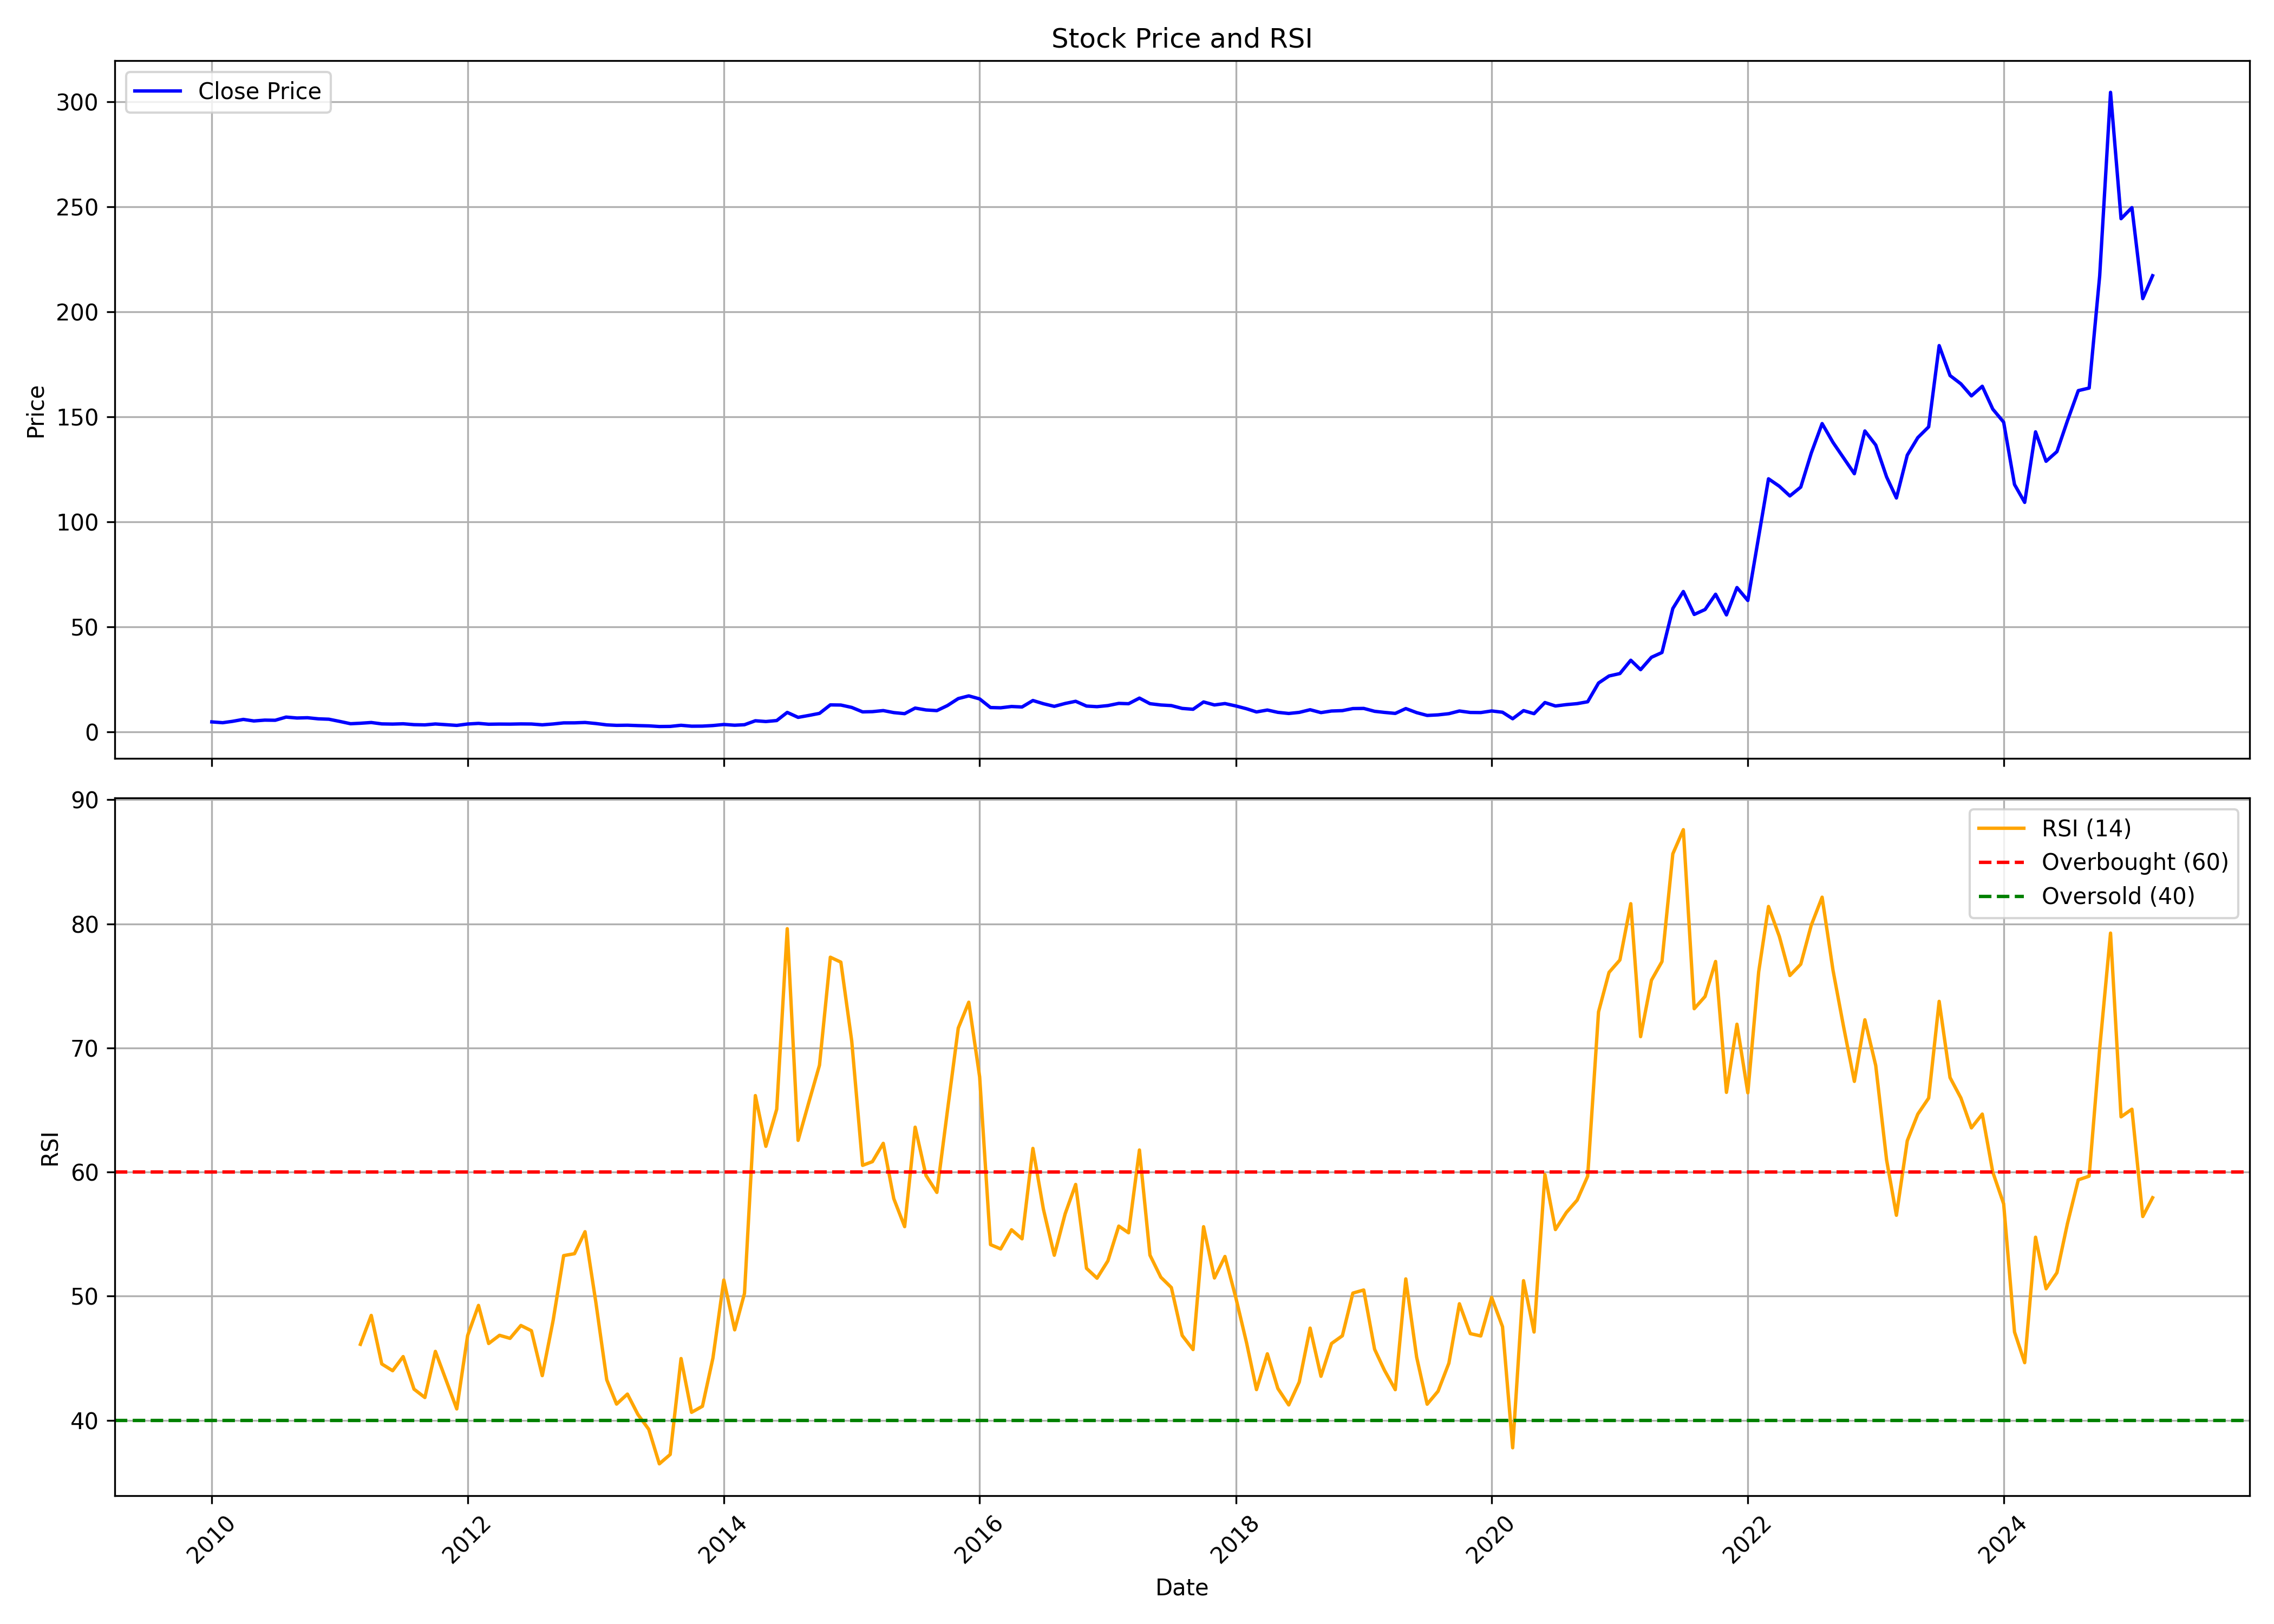

The file beside this chart, header and first rows:
, date, symbol, open, high, low, close, volume, rsi
0, 2010-01-01, JAGSNPHARM, 5.175, 6.304, 4.61, 4.833, 3337417, 
1, 2010-02-01, JAGSNPHARM, 4.728, 5.91, 4.295, 4.452, 491326, 
2, 2010-03-01, JAGSNPHARM, 4.452, 6.199, 4.282, 5.096, 5686926, 
3, 2010-04-01, JAGSNPHARM, 5.057, 6.62, 5.057, 6.015, 3932346, 
4, 2010-05-01, JAGSNPHARM, 5.832, 6.423, 5.149, 5.28, 3132674, 
5, 2010-06-01, JAGSNPHARM, 5.254, 5.818, 4.991, 5.674, 1051592, 
6, 2010-07-01, JAGSNPHARM, 5.753, 6.488, 5.569, 5.608, 1996007, 
7, 2010-08-01, JAGSNPHARM, 5.726, 7.697, 5.569, 7.119, 5587222, 
8, 2010-09-01, JAGSNPHARM, 7.092, 7.276, 6.528, 6.685, 2113839, 
9, 2010-10-01, JAGSNPHARM, 6.881, 7.537, 6.426, 6.814, 1269614, 
10, 2010-11-01, JAGSNPHARM, 7.765, 7.765, 5.569, 6.292, 1578722, 
11, 2010-12-01, JAGSNPHARM, 6.319, 6.614, 5.449, 6.105, 443615, 
12, 2011-01-01, JAGSNPHARM, 6.145, 6.68, 4.806, 5.061, 458122, 
13, 2011-02-01, JAGSNPHARM, 4.953, 5.596, 3.882, 3.963, 676842, 
14, 2011-03-01, JAGSNPHARM, 3.963, 4.485, 3.789, 4.19, 290484, 46.12
15, 2011-04-01, JAGSNPHARM, 4.177, 4.953, 4.15, 4.538, 276085, 48.45
16, 2011-05-01, JAGSNPHARM, 4.257, 4.82, 3.494, 3.882, 363298, 44.54
17, 2011-06-01, JAGSNPHARM, 3.976, 4.686, 3.628, 3.789, 187709, 44
18, 2011-07-01, JAGSNPHARM, 3.762, 4.525, 3.548, 3.936, 322203, 45.13
19, 2011-08-01, JAGSNPHARM, 3.909, 4.123, 3.039, 3.521, 243053, 42.51
20, 2011-09-01, JAGSNPHARM, 3.521, 3.99, 3.24, 3.414, 174997, 41.84
21, 2011-10-01, JAGSNPHARM, 3.591, 3.944, 3.444, 3.841, 144558, 45.55
22, 2011-11-01, JAGSNPHARM, 3.753, 3.944, 3.12, 3.502, 151235, 43.2
23, 2011-12-01, JAGSNPHARM, 3.399, 3.62, 2.855, 3.164, 187656, 40.92
24, 2012-01-01, JAGSNPHARM, 3.134, 4.032, 3.105, 3.826, 153844, 46.83
25, 2012-02-01, JAGSNPHARM, 3.826, 5.003, 3.753, 4.12, 326844, 49.26
26, 2012-03-01, JAGSNPHARM, 4.15, 4.606, 3.532, 3.723, 145959, 46.19
27, 2012-04-01, JAGSNPHARM, 3.664, 4.341, 3.65, 3.797, 230603, 46.85
28, 2012-05-01, JAGSNPHARM, 3.826, 4.12, 3.444, 3.767, 127181, 46.6
29, 2012-06-01, JAGSNPHARM, 3.708, 4.238, 3.532, 3.87, 211908, 47.64
30, 2012-07-01, JAGSNPHARM, 3.9, 4.709, 3.679, 3.826, 117900, 47.22
31, 2012-08-01, JAGSNPHARM, 4.106, 4.194, 3.444, 3.444, 175110, 43.6
32, 2012-09-01, JAGSNPHARM, 3.488, 4.532, 3.473, 3.841, 639151, 48.05
33, 2012-10-01, JAGSNPHARM, 4.67, 4.831, 4.12, 4.363, 283826, 53.27
34, 2012-11-01, JAGSNPHARM, 4.363, 4.848, 4.201, 4.379, 270683, 53.42
35, 2012-12-01, JAGSNPHARM, 4.395, 4.848, 4.266, 4.557, 214330, 55.2
36, 2013-01-01, JAGSNPHARM, 4.557, 4.993, 3.959, 4.056, 622085, 49.48
37, 2013-02-01, JAGSNPHARM, 4.04, 4.395, 2.909, 3.409, 261290, 43.26
38, 2013-03-01, JAGSNPHARM, 3.329, 3.797, 2.941, 3.183, 144043, 41.31
39, 2013-04-01, JAGSNPHARM, 3.409, 3.878, 3.038, 3.248, 130926, 42.11
40, 2013-05-01, JAGSNPHARM, 3.248, 3.442, 2.925, 3.07, 147046, 40.47
41, 2013-06-01, JAGSNPHARM, 3.022, 3.264, 2.666, 2.941, 124101, 39.27
42, 2013-07-01, JAGSNPHARM, 2.909, 3.038, 2.488, 2.634, 41269, 36.49
43, 2013-08-01, JAGSNPHARM, 2.634, 3.216, 2.585, 2.682, 7344, 37.25
44, 2013-09-01, JAGSNPHARM, 2.682, 3.232, 2.472, 3.216, 31380, 44.98
45, 2013-10-01, JAGSNPHARM, 3.403, 3.488, 2.787, 2.787, 17169, 40.64
46, 2013-11-01, JAGSNPHARM, 3.061, 3.232, 2.821, 2.821, 44514, 41.13
47, 2013-12-01, JAGSNPHARM, 2.958, 3.317, 2.753, 3.095, 47117, 45.02
48, 2014-01-01, JAGSNPHARM, 3.249, 4.394, 3.249, 3.591, 281922, 51.3
49, 2014-02-01, JAGSNPHARM, 3.83, 3.881, 3.146, 3.249, 146209, 47.29
50, 2014-03-01, JAGSNPHARM, 3.112, 3.898, 3.026, 3.488, 137532, 50.22
51, 2014-04-01, JAGSNPHARM, 3.437, 6.189, 3.42, 5.369, 2453180, 66.16
52, 2014-05-01, JAGSNPHARM, 5.369, 5.642, 4.309, 5.01, 540666, 62.08
53, 2014-06-01, JAGSNPHARM, 4.822, 5.711, 4.822, 5.471, 407359, 65.06
54, 2014-07-01, JAGSNPHARM, 5.3, 9.353, 5.3, 9.353, 3775298, 79.61
55, 2014-08-01, JAGSNPHARM, 9.472, 9.472, 6.788, 6.993, 1674091, 62.56
56, 2014-09-01, JAGSNPHARM, 7.318, 9.301, 6.771, 7.916, 1787166, 65.66
57, 2014-10-01, JAGSNPHARM, 7.93, 10.48, 7.179, 8.891, 2006371, 68.61
58, 2014-11-01, JAGSNPHARM, 9.013, 13.41, 8.838, 12.93, 8434384, 77.31
59, 2014-12-01, JAGSNPHARM, 13.28, 16.37, 10.71, 12.86, 8959942, 76.91
... 123 more rows
